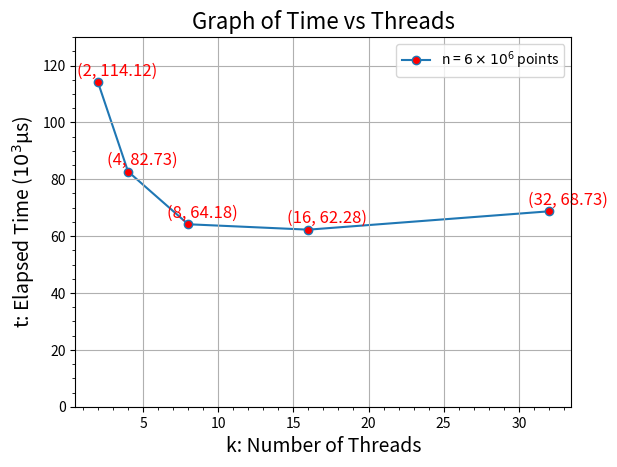

Write Python code to recreate this figure.
import matplotlib.pyplot as plt
import numpy as np

def annotate2d(X , Y):
	for i in range(len(X)):
		plt.text(X[i]-1.4, Y[i]+2.3, "({}, {})".format(x[i], y[i]), fontsize=12, color='red', zorder=2)
	return
	

l = range(0, 12, 2)
x=np.array([2,
4,
8,
16,
32,
])

y=np.array([114123.8,
82727.6,
64178.2,
62277.8,
68733.6
])

y = y/1000
y = y.round(2)

annotate2d(x,y)
plt.grid()
plt.minorticks_on()
plt.ylim(bottom=0, top=130)
plt.plot(x,y, marker='o', zorder=1, markerfacecolor='red', label=r"n = $6\times10^6$ points")
plt.legend(loc="best")
plt.xlabel("k: Number of Threads", fontsize=14)
plt.ylabel(r't: Elapsed Time ($10^3$µs)', fontsize=14)
plt.title('Graph of Time vs Threads', fontsize=16)
plt.savefig("Fig1.png")
plt.show()

